Run: headless pygame with SDL's dummy video driver; simulated clock (each Clock.tick advances the game by its frame time, no real sleeping); random seed 0; keys injected as events and as key.get_pressed() state; mouse plan: one left click at the window centre at the start of phase 2, then a move to the lower-right quarter at the start of phase 3.
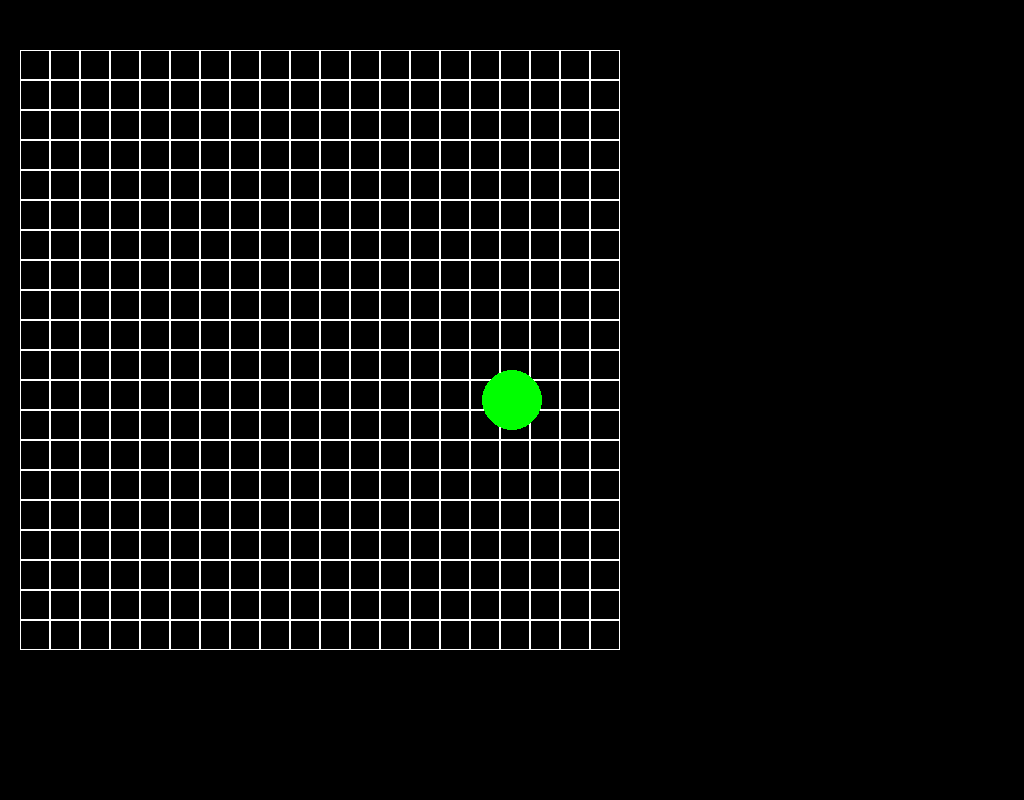
Frame 1 of 4 · flips 1–60 · no input
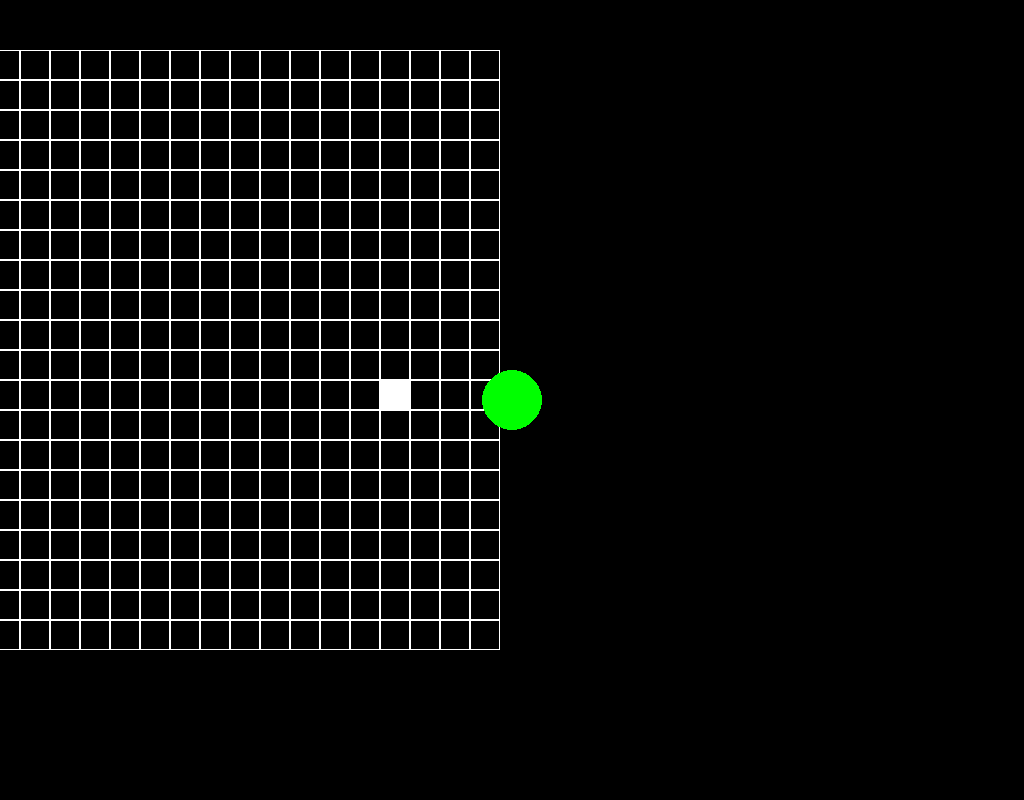
Frame 2 of 4 · flips 61–180 · clicked the window centre · tapped SPACE, RETURN · held RIGHT (→), D
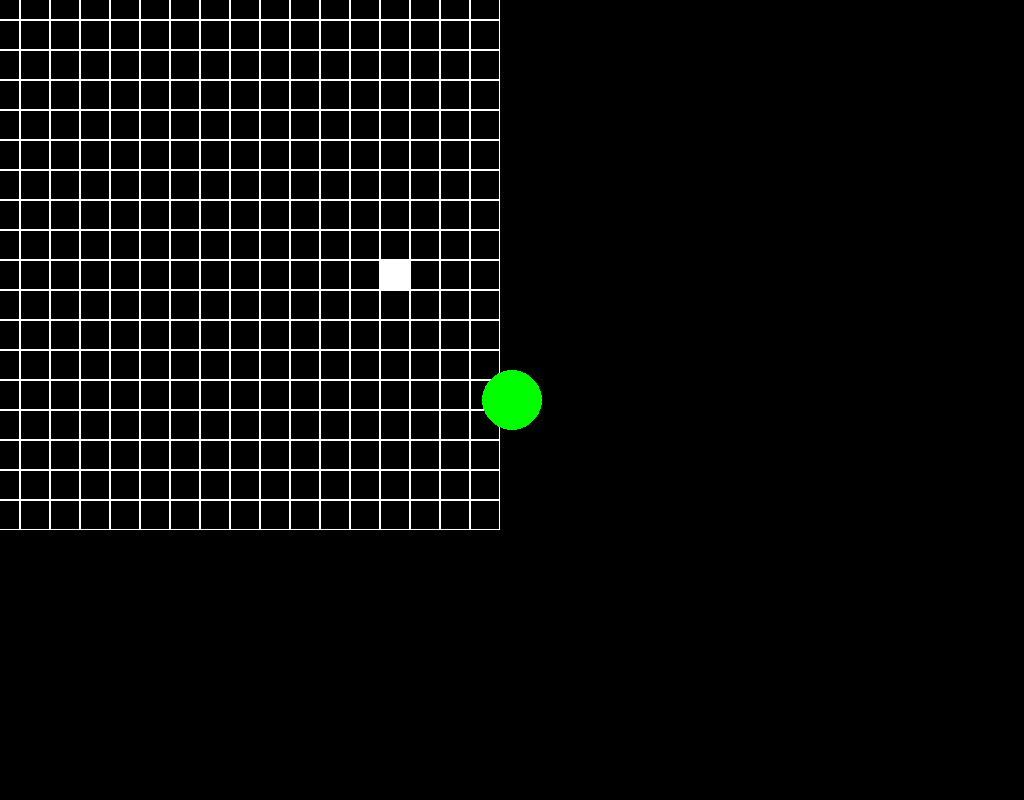
Frame 3 of 4 · flips 181–300 · moved the mouse to the lower-right quarter · held DOWN (↓), S
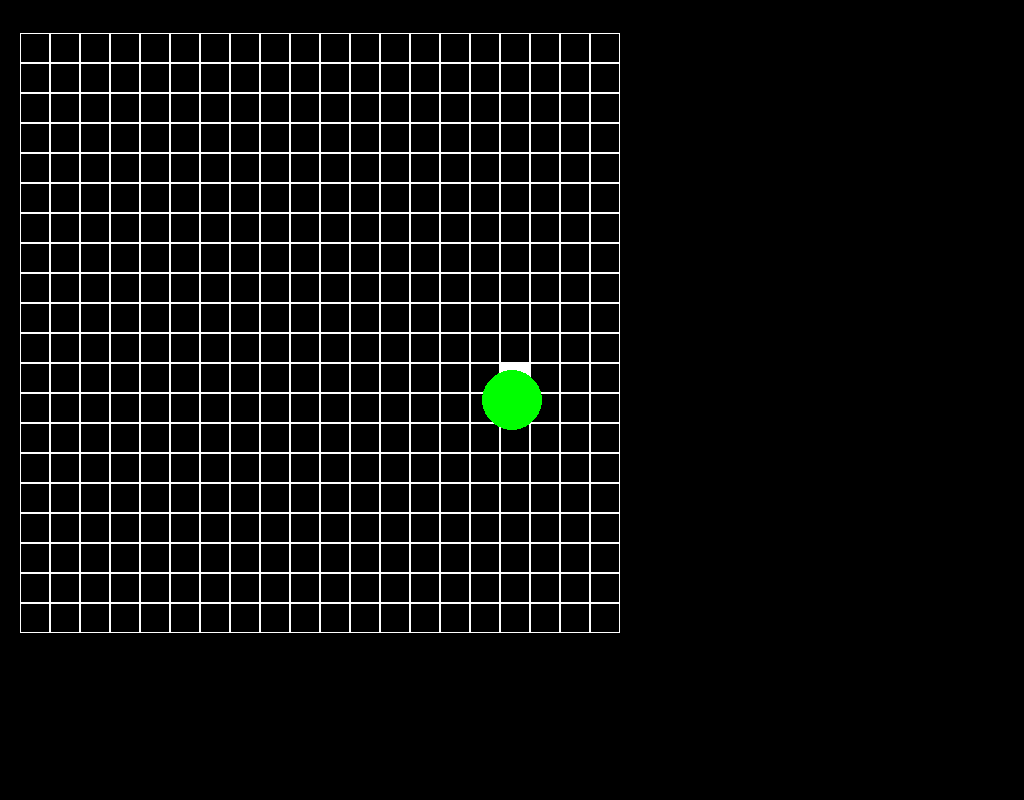
Frame 4 of 4 · flips 301–420 · held LEFT (←), A, UP (↑), W

The pygame program that drew these frames:

import pygame
from pygame import Color
class Board:
    # создание поля
    def __init__(self, width, height):
        self.player_speed = 1
        self.width = width
        self.height = height
        self.board = [[0] * height for _ in range(width)]
        # значения по умолчанию
        self.left = 20
        self.top = 50
        self.cell_size = 30

    # настройка внешнего вида
    def set_view(self, left, top, cell_size):
        self.left = left
        self.top = top
        self.cell_size = cell_size
    def render(self, screen):
        for y in range(self.height):
            for x in range(self.width):
                if self.board[x][y] == 1:
                    r = 90
                else:
                    r = 1
                pygame.draw.rect(screen, Color('white'), (x * self.cell_size + self.left, y * self.cell_size + self.top, self.cell_size, self.cell_size), r)
        pygame.draw.circle(screen, Color('green'), (screen.get_width() // 2, screen.get_height() // 2), 30)
    def get_cell(self, mouse_pos):
        pos = ((mouse_pos[0] - self.left) // self.cell_size, (mouse_pos[1] - self.top) // self.cell_size)
        if pos[0] <= self.width - 1 and pos[1] <= self.height - 1:
            return pos
        return (-1, -1)
    def get_click(self, mouse_pos):
        cell = self.get_cell(mouse_pos)
        if (cell != None) and (cell[0] >= 0) and (cell[1] >= 0):
            self.on_click(cell)

    def on_click(self, cell):
        self.board[cell[0]][cell[1]] = abs(self.board[cell[0]][cell[1]] - 1)



if __name__ == '__main__':
    player_r = 30
    pygame.init()
    pygame.display.set_caption('Движущийся круг 2')
    size = width, height = 1024, 800
    screen = pygame.display.set_mode(size)
    board = Board(20, 20)
    running = True
    w_key = False
    keys = dict()
    for i in pygame.K_w, pygame.K_a, pygame.K_s, pygame.K_d:
        keys[i] = 0
    while running:
        for event in pygame.event.get():
            if event.type == pygame.QUIT:
                running = False

            if event.type == pygame.MOUSEBUTTONDOWN:
                board.get_click(event.pos)


            if event.type == pygame.KEYDOWN:
                if event.key in (pygame.K_w, pygame.K_a, pygame.K_s, pygame.K_d):
                    keys[event.key] = True
            if event.type == pygame.KEYUP:
                if event.key in (pygame.K_w, pygame.K_a, pygame.K_s, pygame.K_d):
                    keys[event.key] = False
        collide_p = board.get_cell((screen.get_width() // 2, screen.get_height() // 2))
        collide_cell = board.board[collide_p[0]][collide_p[1]]
        # if collide_cell == 1:
        #     board.top = 0
        #     board.left = 0
        if keys[pygame.K_w]:
            collide_p = board.get_cell((screen.get_width() // 2, screen.get_height() // 2 - player_r))
            collide_cell = board.board[collide_p[0]][collide_p[1]]
            if collide_cell == 0:
                board.top += 1
        if keys[pygame.K_a]:
            collide_p = board.get_cell((screen.get_width() // 2 - player_r, screen.get_height() // 2))
            collide_cell = board.board[collide_p[0]][collide_p[1]]
            if collide_cell == 0:
                board.left += 1
        if keys[pygame.K_s]:
            collide_p = board.get_cell((screen.get_width() // 2, screen.get_height() // 2 + player_r))
            collide_cell = board.board[collide_p[0]][collide_p[1]]
            if collide_cell == 0:
                board.top -= 1
        if keys[pygame.K_d]:
            collide_p = board.get_cell((screen.get_width() // 2 + player_r, screen.get_height() // 2))
            collide_cell = board.board[collide_p[0]][collide_p[1]]
            if collide_cell == 0:
                board.left -= 1

        screen.fill((0, 0, 0))
        board.render(screen)
        pygame.display.flip()
    pygame.display.flip()
